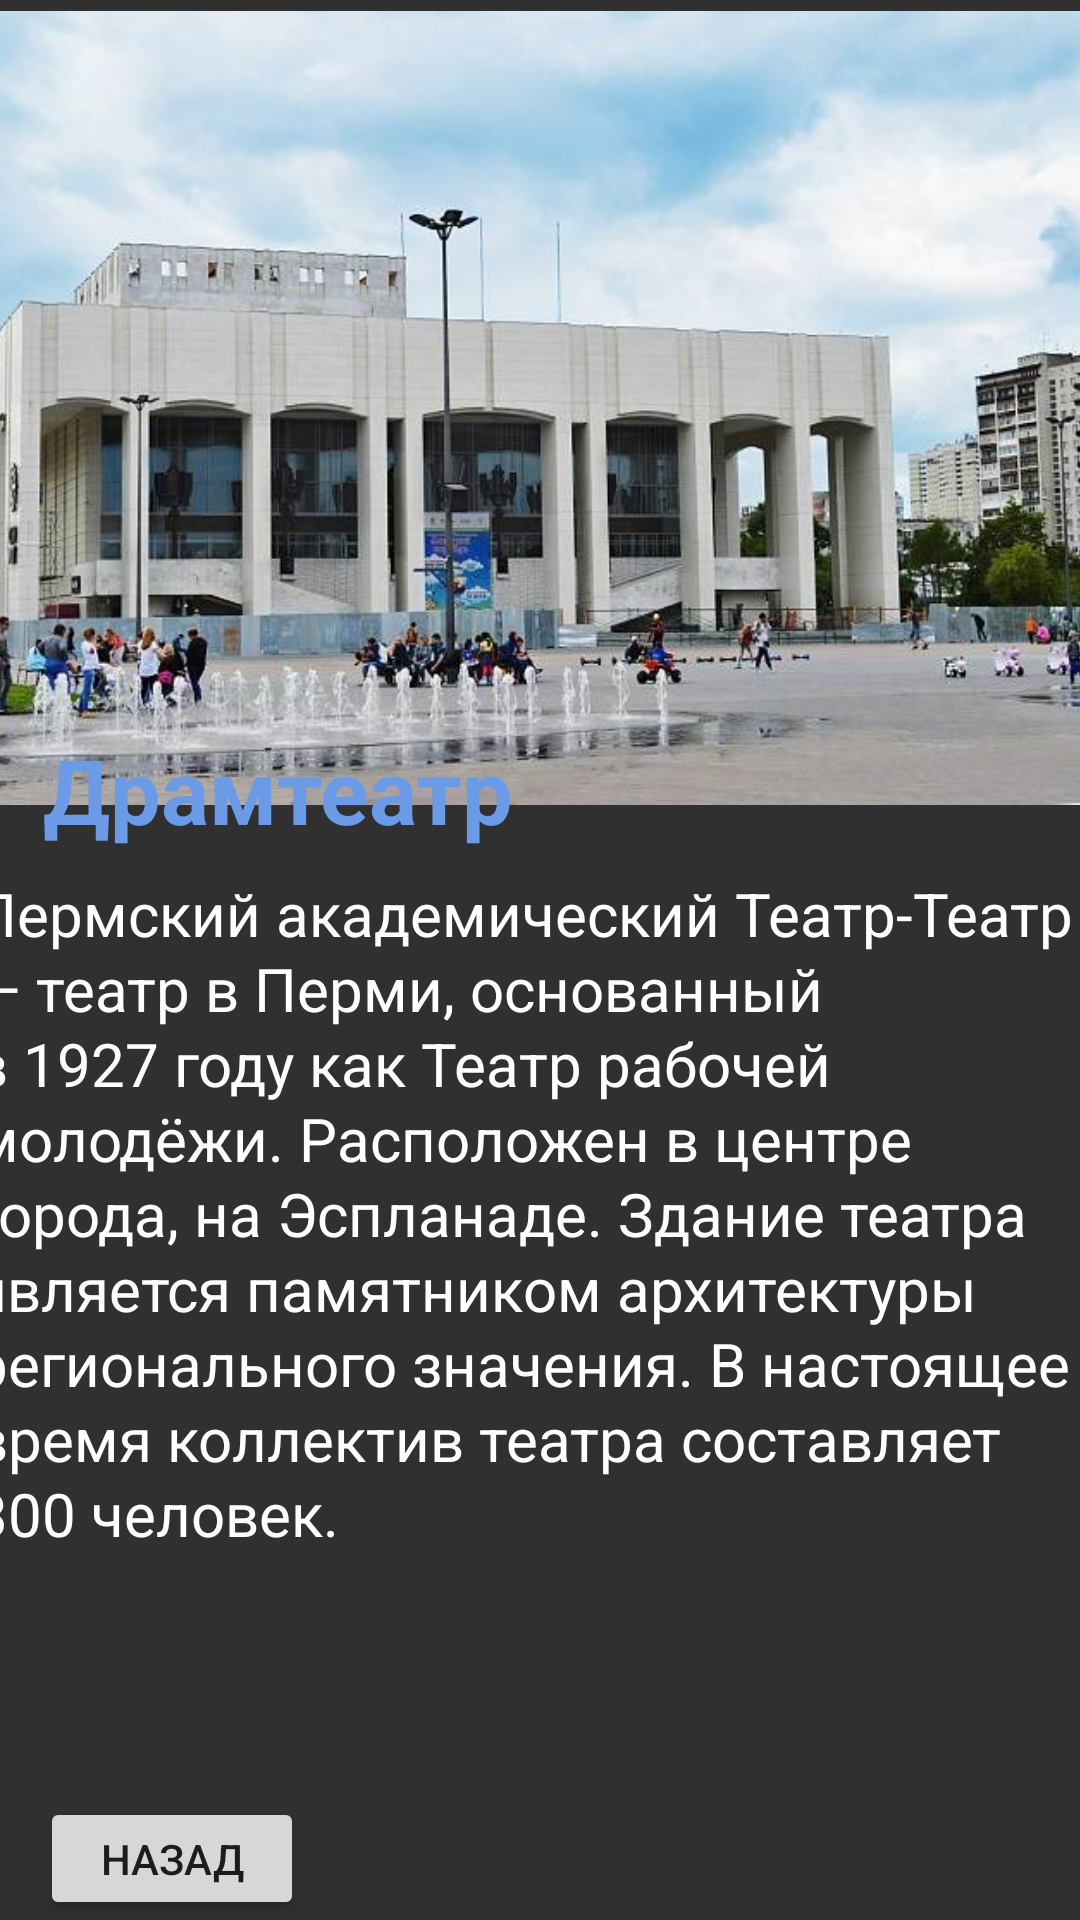

This screen was rendered from an Android layout file. Write that file and the resources it references.
<!-- AndroidManifest.xml: application theme Theme.Marshrut -->
<!-- res/layout/dos3.xml -->
<?xml version="1.0" encoding="utf-8"?>
<androidx.constraintlayout.widget.ConstraintLayout xmlns:android="http://schemas.android.com/apk/res/android"
    xmlns:app="http://schemas.android.com/apk/res-auto"
    xmlns:tools="http://schemas.android.com/tools"
    android:layout_width="match_parent"
    android:layout_height="match_parent"
    android:background="#303030">

    <Button
        android:id="@+id/button13"
        android:layout_width="88dp"
        android:layout_height="41dp"
        android:onClick="onClick"
        android:text="Назад"
        app:layout_constraintBottom_toBottomOf="parent"
        app:layout_constraintEnd_toEndOf="parent"
        app:layout_constraintHorizontal_bias="0.049"
        app:layout_constraintStart_toStartOf="parent"
        app:layout_constraintTop_toBottomOf="@+id/textView5"
        app:layout_constraintVertical_bias="0.333" />

    <TextView
        android:id="@+id/textView5"
        android:layout_width="378dp"
        android:layout_height="308dp"
        android:lineHeight="25dp"
        android:text="Пермский академический Театр-Театр — театр в Перми, основанный в 1927 году как Театр рабочей молодёжи. Расположен в центре города, на Эспланаде. Здание театра является памятником архитектуры регионального значения. В настоящее время коллектив театра составляет 300 человек."
        android:textColor="@color/white"
        android:textSize="20dp"
        app:layout_constraintBottom_toBottomOf="parent"
        app:layout_constraintEnd_toEndOf="parent"
        app:layout_constraintStart_toStartOf="parent"
        app:layout_constraintTop_toBottomOf="@+id/textView4"
        app:layout_constraintVertical_bias="0.16" />

    <ImageView
        android:id="@+id/imageView3"
        android:layout_width="412dp"
        android:layout_height="272dp"
        app:layout_constraintBottom_toBottomOf="parent"
        app:layout_constraintEnd_toEndOf="parent"
        app:layout_constraintHorizontal_bias="1.0"
        app:layout_constraintStart_toStartOf="parent"
        app:layout_constraintTop_toTopOf="parent"
        app:layout_constraintVertical_bias="0.0"
        app:srcCompat="@drawable/dram" />

    <TextView
        android:id="@+id/textView4"
        android:layout_width="wrap_content"
        android:layout_height="wrap_content"
        android:text="Драмтеатр"
        android:textColor="#6B9BE6"
        android:textSize="30sp"
        android:textStyle="bold"
        app:layout_constraintBottom_toBottomOf="parent"
        app:layout_constraintEnd_toEndOf="parent"
        app:layout_constraintHorizontal_bias="0.07"
        app:layout_constraintStart_toStartOf="parent"
        app:layout_constraintTop_toTopOf="parent"
        app:layout_constraintVertical_bias="0.405" />
</androidx.constraintlayout.widget.ConstraintLayout>
<!-- resources referenced by this layout -->
<resources>
  <!-- drawable dram: jpg bitmap (drawable, 49392 bytes) -->
  <style name="Theme.Marshrut" parent="Theme.MaterialComponents.DayNight.DarkActionBar">
          
          <item name="colorPrimary">@color/purple_500</item>
          <item name="colorPrimaryVariant">@color/purple_700</item>
          <item name="colorOnPrimary">@color/white</item>
          
          <item name="colorSecondary">@color/teal_200</item>
          <item name="colorSecondaryVariant">@color/teal_700</item>
          <item name="colorOnSecondary">@color/black</item>
          
          <item name="android:statusBarColor" tools:targetApi="l">?attr/colorPrimaryVariant</item>
          
      </style>
  <!-- not gathered from this repository: default colours our renderer supplied (Android Studio template values) -->
  <color name="purple_500">#FF6200EE</color>
  <color name="purple_700">#FF3700B3</color>
  <color name="teal_200">#FF03DAC5</color>
  <color name="teal_700">#FF018786</color>
  <color name="black">#FF000000</color>
  <color name="white">#FFFFFFFF</color>
</resources>
